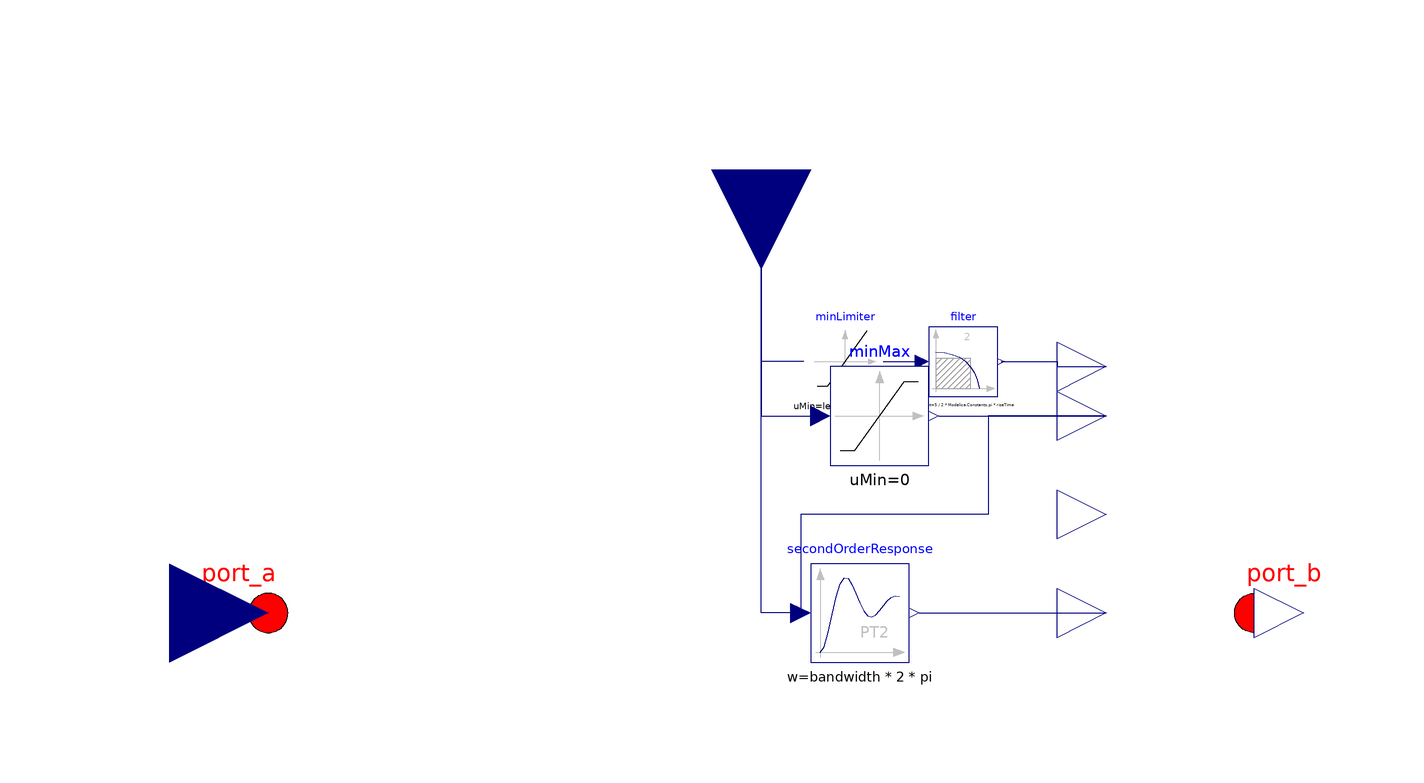

Above is the diagram view of the following Modelica model: its components placed by their Placement annotations and its connect equations drawn as lines.

model CheckValve "Model representing a check valve"
  // Inheriting from the OET
  extends BaseClasses.PartialIncompressibleValve;
  
  // Importing from the MSL
  import Modelica.Blocks.Interfaces;
  import Modelica.Constants.pi;
  import Modelica.Fluid.Utilities.regRoot2;
  
  // Enabling parameters
  parameter Boolean filterEnable = true "Enable min/max filtering of the input signal (0-1). Strongly recommend to enable." annotation(Dialog(group = "Valve Characteristics"),
    choices(checkBox = true));  
  parameter Boolean responseEnable = false "Enable dynamic (second-order) response" annotation(Dialog(tab="Dynamic Response", enable = manualValveControl),
    choices(checkBox = true));
  
  // Dynamic response parameters
  parameter SI.Frequency bandwidth = 10 "Bandwidth of 2nd order response"
    annotation(Dialog(tab="Dynamic Response", enable = responseEnable));
  parameter Real dampingCoeff = 1 "Damping coefficient of 2nd order response"
    annotation(Dialog(tab="Dynamic Response", enable = responseEnable));
  
  Interfaces.RealInput opening_input(min = 0, max = 1) if manualValveControl "Manually controlled valve position in the range 0..1" annotation(
    Placement(transformation(origin = {0, 90}, extent = {{-20, -20}, {20, 20}}, rotation = 270), iconTransformation(extent = {{-20, -20}, {20, 20}}, rotation = 270, origin = {0, 80})));
  Modelica.Blocks.Continuous.SecondOrder secondOrderResponse(w = bandwidth*2*pi, D = dampingCoeff) if responseEnable and manualValveControl annotation(
    Placement(transformation(origin = {20, 0}, extent = {{-10, -10}, {10, 10}})));
  BaseClasses.MinMax minMax if filterEnable and manualValveControl annotation(
    Placement(transformation(origin = {24, 40}, extent = {{-10, -10}, {10, 10}})));
     
protected
  Interfaces.RealOutput opening_response if responseEnable and manualValveControl annotation(
    Placement(transformation(origin = {70, 0}, extent = {{-10, -10}, {10, 10}}), iconTransformation(origin = {68, 26}, extent = {{-10, -10}, {10, 10}})));
  Modelica.Blocks.Interfaces.RealOutput opening_filter if filterEnable and manualValveControl annotation(
    Placement(transformation(origin = {70, 40}, extent = {{-10, -10}, {10, 10}}), iconTransformation(origin = {66, -2}, extent = {{-10, -10}, {10, 10}})));
equation
  // Valve opening characteristic
  valveOpening = valveCharacteristic(opening);
  Aveff = valveOpening * Av;

// For mass flow equation
// Optional inputs to regRoot2 specify what the conditions are for x>0 and x<0, in that order. 1 enables normal flow is valve direction, 0 prevents reverse flow (needed for check valve only).
// homotopy can provide an initial guess to a nonlinear equation
  
  // Declaration cases
  // Case 1.0: Input used directly as valve opening
  if manualValveControl  then
    m_flow = homotopy(Aveff * sqrt(system.rho_ambient) * regRoot2(dp,dp_small,1.0,0.0,use_yd0=true,yd0=0.0),Av*m_flow_nominal*dp/dp_nominal);
    
    if not (responseEnable or filterEnable) then
      opening = opening_input;
    // Case 1.1: Input used with filter only or with filter and response (through connects)
    elseif manualValveControl and filterEnable then
      opening = opening_filter;
    // Case 1.2: Input used with response only
    elseif manualValveControl and responseEnable and not filterEnable then
      opening = opening_response; 
    // Case 1.3: Input used with filter and response
   // elseif manualValveControl and filterEnable and responseEnable then
     // opening = opening_response;
     
    end if;
  // Case 2: Opening calculated from pressureOpening
  else
    dp = pressureOpening.u;
    opening = pressureOpening.y;
    m_flow = homotopy(Aveff * sqrt(system.rho_ambient) * regRoot2(dp,dp_small,1.0,0.0,use_yd0=true,yd0=0.0),Av*m_flow_nominal*dp/dp_nominal);
  end if;
  
  connect(secondOrderResponse.y, opening_response) annotation(
    Line(points = {{32, 0}, {70, 0}}, color = {0, 0, 127}));
  connect(minMax.y, opening_filter) annotation(
    Line(points = {{36, 40}, {70, 40}}, color = {0, 0, 127}));
  connect(opening_input, minMax.u) annotation(
    Line(points = {{0, 90}, {0, 40}, {12, 40}}, color = {0, 0, 127}));
  connect(secondOrderResponse.u, opening_input) annotation(
    Line(points = {{8, 0}, {0, 0}, {0, 90}}, color = {0, 0, 127}));
  connect(opening_filter, secondOrderResponse.u) annotation(
    Line(points = {{70, 40}, {46, 40}, {46, 20}, {8, 20}, {8, 0}}, color = {0, 0, 127}));
  annotation(
    Icon(coordinateSystem(preserveAspectRatio = false, extent = {{-100, -100}, {100, 100}}), graphics = {Rectangle(lineColor = {255, 255, 255}, fillColor = {255, 255, 255}, fillPattern = FillPattern.Solid, extent = {{-88, 44}, {88, -48}}), Line(origin = {0.120097, 0.240193}, points = {{-30, 0}, {-100, 0}}), Line(points = {{100, 0}, {9, 0}}), Ellipse(origin = {-10, 0},fillColor = {255, 255, 255}, fillPattern = FillPattern.Solid, extent = {{-11, 16}, {21, -16}}), Line(origin = {-0.776849, 0.100295}, rotation = 180, points = {{-4, 30}, {29, 0}, {-4, -30}}), Text(extent = {{56, 40}, {94, 0}}, textString = "B"), Text(extent = {{-98, 40}, {-50, 0}}, textString = "A"), Text(origin = {-2, -116}, textColor = {0, 0, 255}, extent = {{-100, 80}, {100, 52}}, textString = "%name"), Line(origin = {51.5245, 1.75396}, points = {{-42, 10}, {-38, -10}, {-34, 10}, {-30, -10}, {-26, 10}, {-22, -10}, {-18, 10}, {-14, -10}, {-10, 10}})}));
end CheckValve;